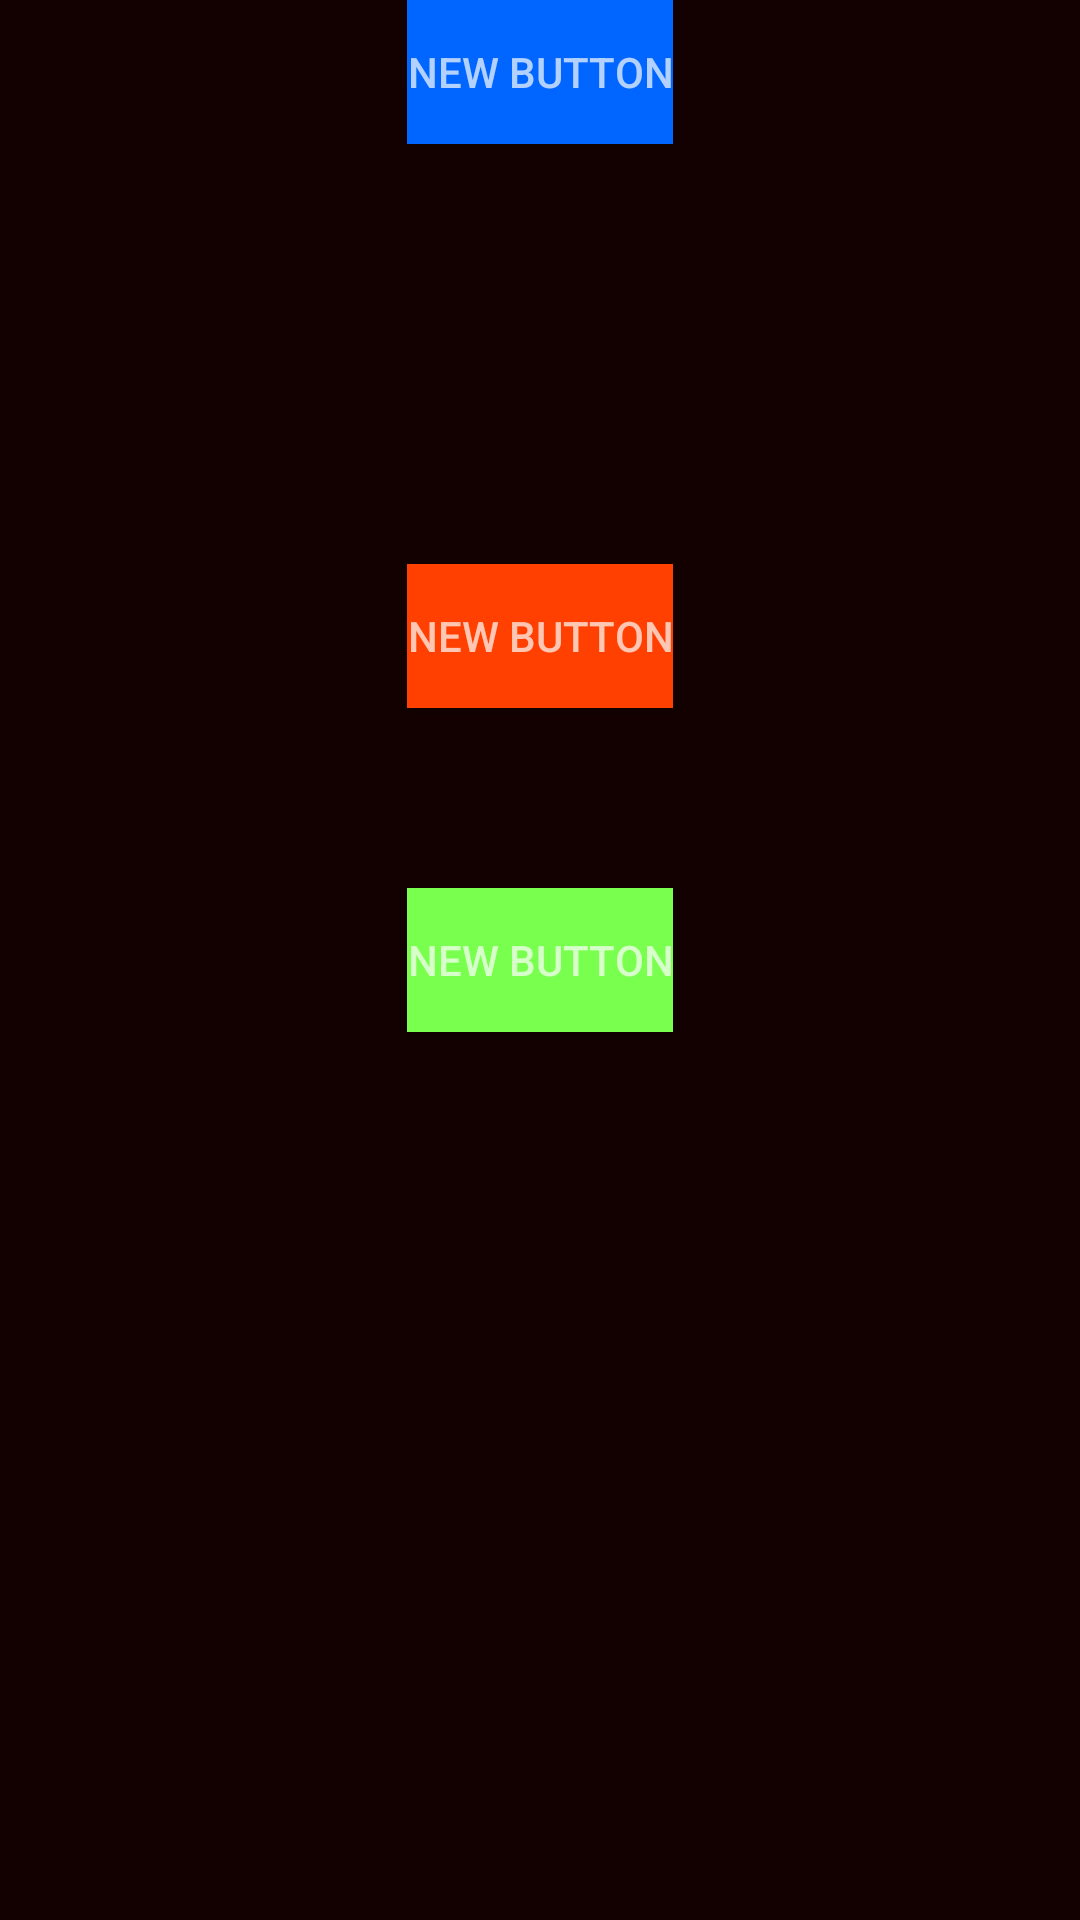

Android layout source for this screen:
<!-- AndroidManifest.xml: application theme AppTheme -->
<!-- res/layout/activity_color_picker_b.xml -->
<?xml version="1.0" encoding="utf-8"?>
<RelativeLayout xmlns:android="http://schemas.android.com/apk/res/android"
    xmlns:tools="http://schemas.android.com/tools"
    android:layout_width="match_parent"
    android:layout_height="match_parent"
    android:paddingBottom="@dimen/activity_vertical_margin"
    android:paddingLeft="@dimen/activity_horizontal_margin"
    android:paddingRight="@dimen/activity_horizontal_margin"
    android:paddingTop="@dimen/activity_vertical_margin"
    tools:context="com.example.martin.try4.ColorPicker">


    <Button
        android:layout_width="wrap_content"
        android:layout_height="wrap_content"
        android:text="New Button"
        android:id="@+id/button1"
        android:layout_alignParentTop="true"
        android:layout_centerHorizontal="true"
        android:background="#0066ff"
        android:clickable="true" />

    <Button
        android:layout_width="wrap_content"
        android:layout_height="wrap_content"
        android:text="New Button"
        android:id="@+id/button2"
        android:layout_above="@+id/button3"
        android:layout_alignStart="@+id/button1"
        android:layout_marginBottom="60dp"
        android:background="#ff4000"
        android:clickable="true" />

    <Button
        android:layout_width="wrap_content"
        android:layout_height="wrap_content"
        android:text="New Button"
        android:id="@+id/button3"
        android:layout_centerVertical="true"
        android:layout_alignStart="@+id/button2"
        android:background="#79ff4d"
        android:clickable="true" />

</RelativeLayout>
<!-- resources referenced by this layout -->
<resources>
  <style name="AppTheme" parent="Theme.AppCompat.Light.DarkActionBar">
          
          <item name="colorPrimary">@color/colorPrimary</item>
          <item name="colorPrimaryDark">@color/colorPrimaryDark</item>
          <item name="colorAccent">@color/colorPrimary</item>
          <item name="android:colorBackground">@color/bright_foreground_disabled_material_light</item>
          <item name="android:textColorPrimary">@color/abc_secondary_text_material_dark</item>
      </style>
  <color name="colorPrimary">#7b1b1d</color>
  <color name="colorPrimaryDark">#6b0203</color>
  <color name="bright_foreground_disabled_material_light">#120100</color>
</resources>
